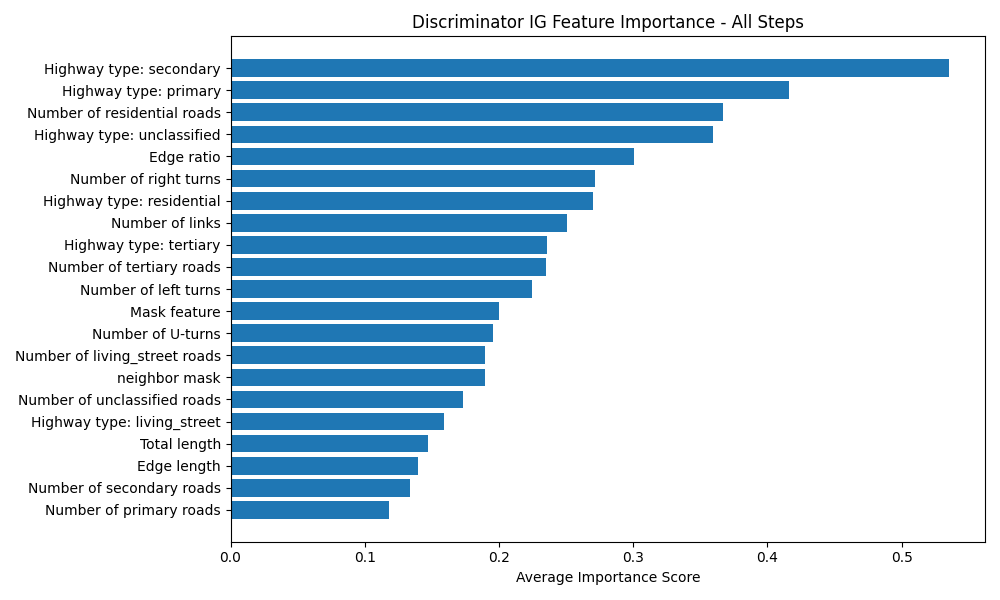

The table this chart was drawn from, first rows:
Feature, Importance Score
Highway type: secondary, 0.5354
Highway type: primary, 0.4161
Number of residential roads, 0.3666
Highway type: unclassified, 0.3595
Edge ratio, 0.3009
Number of right turns, 0.2715
Highway type: residential, 0.2702
Number of links, 0.2506
Highway type: tertiary, 0.236
Number of tertiary roads, 0.2349
Number of left turns, 0.2249
Mask feature, 0.2002
Number of U-turns, 0.1956
Number of living_street roads, 0.1897
neighbor mask, 0.1896
Number of unclassified roads, 0.1735
Highway type: living_street, 0.1588
Total length, 0.1469
Edge length, 0.1397
Number of secondary roads, 0.1338
Number of primary roads, 0.1179
